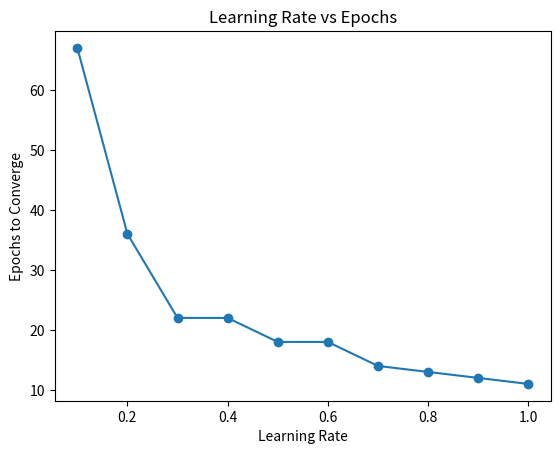

Write Python code to recreate this figure.
import numpy as np
import matplotlib.pyplot as plt

X = np.array([[0,0],[0,1],[1,0],[1,1]])
y = np.array([0,0,0,1])

learning_rates = [0.1,0.2,0.3,0.4,0.5,0.6,0.7,0.8,0.9,1.0]
epochs_list = []

for lr in learning_rates:
    w = np.array([0.2, -0.75])
    b = 10

    for epoch in range(1000):
        total_error = 0

        for i in range(len(X)):
            z = np.dot(X[i], w) + b
            y_pred = 1 if z >= 0 else 0

            e = y[i] - y_pred
            total_error += e**2

            w = w + lr * e * X[i]
            b = b + lr * e

        if total_error <= 0.002:
            break

    epochs_list.append(epoch)

plt.plot(learning_rates, epochs_list, marker='o')
plt.xlabel("Learning Rate")
plt.ylabel("Epochs to Converge")
plt.title("Learning Rate vs Epochs")
plt.show()

print("Learning Rates:", learning_rates)
print("Epochs:", epochs_list)
